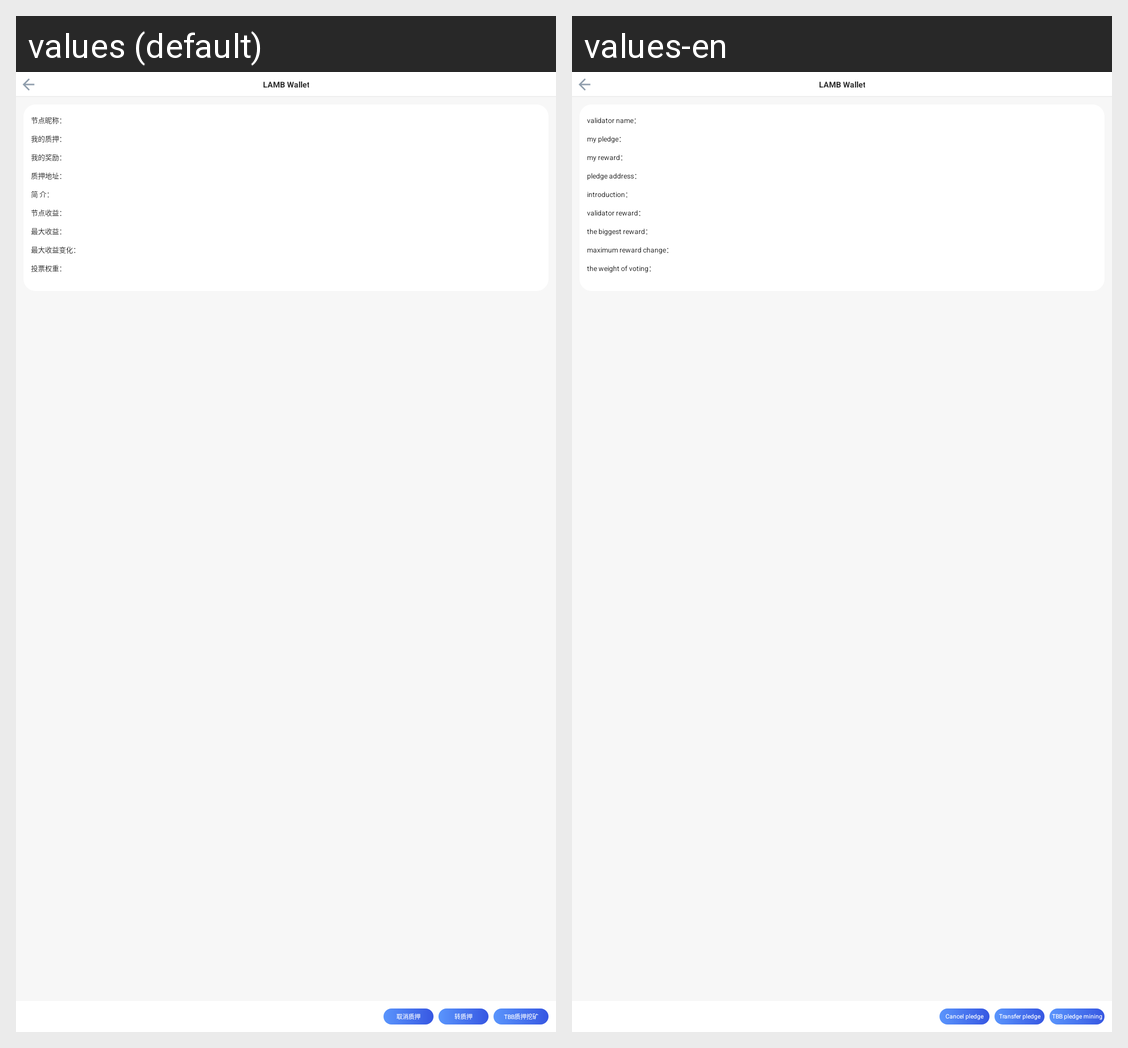

Translations of the strings shown on this Android screen, per locale in the grid:
Android screen res/layout/activity_producer_details.xml rendered under 2 locales, left to right: values (default), values-en. Device: Nexus 5 (rendered at 1080×1920; each locale shown at half size, 540×960, under a caption strip naming it); theme AppTheme.
Strings drawn on this screen, with the default value and each locale's value (text and hints the layout hard-codes, and strings that could not be matched under every locale, appear in the picture but are not listed):

node_name
  values: 节点昵称：
  values-en: validator name：

my_pledge
  values: 我的质押：
  values-en: my pledge：

my_award
  values: 我的奖励：
  values-en: my reward：

pledge_addrsss
  values: 质押地址：
  values-en: pledge address：

desc
  values: 简 介：
  values-en: introduction：

node_award
  values: 节点收益：
  values-en: validator reward：

max_award
  values: 最大收益：
  values-en: the biggest reward：

max_award_change
  values: 最大收益变化：
  values-en: maximum reward change：

vote_weight
  values: 投票权重：
  values-en: the weight of voting：

pledge_tbb
  values: TBB质押挖矿
  values-en: TBB pledge mining

change_pledge
  values: 转质押
  values-en: Transfer pledge

cancel_pledge
  values: 取消质押
  values-en: Cancel pledge

app_name
  values: LAMB Wallet
  values-en: LAMB Wallet
